pico-8 play session: no input (idle), after a click and taps of 🅾, ❎, 🅾+❎, 🅾 in the second before t = 0

[t = 1 s] idle ~1s (no d-pad/buttons)
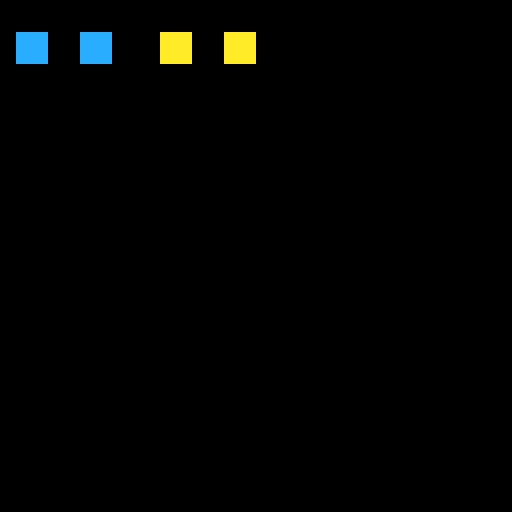

pico-8 cartridge
version 42
__lua__
-- golden: mode 1 composes onto each earlier draw map
function _draw()
  cls(0)
  pal(8, 9)
  spr(0, 4, 8)
  sspr(0, 0, 8, 8, 20, 8)
  pal(8, 10)
  spr(0, 40, 8)
  sspr(0, 0, 8, 8, 56, 8)
  pal(9, 12, 1)
  if stat(6)=="headless" then
    extcmd("set_filename", "pal-lut-mode1")
    extcmd("screen", 1, 1)
    extcmd("shutdown")
  end
end
__gfx__
8888888887878787000c0000b0000000000000000000000000000000000000000000000000000000000000000000000000000000000000000000000000000000
8888888878787878000c00000b000000000000000000000000000000000000000000000000000000000000000000000000000000000000000000000000000000
8888888887878787000c000000b00000000000000000000000000000000000000000000000000000000000000000000000000000000000000000000000000000
8888888878787878cccccccc000b0000000000000000000000000000000000000000000000000000000000000000000000000000000000000000000000000000
8888888887878787000c00000000b000000000000000000000000000000000000000000000000000000000000000000000000000000000000000000000000000
8888888878787878000c000000000b00000000000000000000000000000000000000000000000000000000000000000000000000000000000000000000000000
8888888887878787000c0000000000b0000000000000000000000000000000000000000000000000000000000000000000000000000000000000000000000000
8888888878787878000c00000000000b000000000000000000000000000000000000000000000000000000000000000000000000000000000000000000000000
